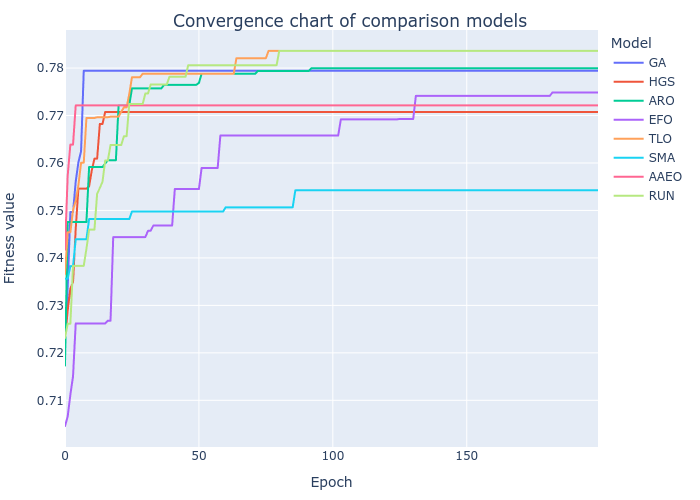

Source data for this figure (header and first rows):
GA, HGS, ARO, EFO, TLO, SMA, AAEO, RUN
0.7217, 0.7228, 0.7173, 0.7046, 0.7366, 0.7356, 0.7418, 0.7231
0.7339, 0.7289, 0.7476, 0.7066, 0.7454, 0.7356, 0.7574, 0.7261
0.7497, 0.7335, 0.7476, 0.7112, 0.7454, 0.7383, 0.7639, 0.7261
0.7497, 0.7349, 0.7476, 0.7151, 0.7501, 0.7383, 0.7639, 0.7383
0.7561, 0.7462, 0.7476, 0.7262, 0.752, 0.7439, 0.7721, 0.7383
0.7601, 0.7546, 0.7476, 0.7262, 0.7553, 0.7439, 0.7721, 0.7383
0.7624, 0.7546, 0.7476, 0.7262, 0.7601, 0.7439, 0.7721, 0.7383
0.7794, 0.7546, 0.7476, 0.7262, 0.7601, 0.7439, 0.7721, 0.7383
0.7794, 0.7546, 0.7476, 0.7262, 0.7695, 0.7439, 0.7721, 0.7419
0.7794, 0.7551, 0.7592, 0.7262, 0.7695, 0.7482, 0.7721, 0.746
0.7794, 0.7584, 0.7592, 0.7262, 0.7695, 0.7482, 0.7721, 0.746
0.7794, 0.7609, 0.7592, 0.7262, 0.7695, 0.7482, 0.7721, 0.746
0.7794, 0.7609, 0.7592, 0.7262, 0.7696, 0.7482, 0.7721, 0.7536
0.7794, 0.7682, 0.7592, 0.7262, 0.7696, 0.7482, 0.7721, 0.7547
0.7794, 0.7682, 0.7592, 0.7262, 0.7696, 0.7482, 0.7721, 0.7561
0.7794, 0.7707, 0.7599, 0.7262, 0.7696, 0.7482, 0.7721, 0.7605
0.7794, 0.7707, 0.7606, 0.7268, 0.7696, 0.7482, 0.7721, 0.7605
0.7794, 0.7707, 0.7606, 0.7268, 0.7698, 0.7482, 0.7721, 0.7638
0.7794, 0.7707, 0.7606, 0.7444, 0.7698, 0.7482, 0.7721, 0.7638
0.7794, 0.7707, 0.7606, 0.7444, 0.7698, 0.7482, 0.7721, 0.7638
0.7794, 0.7707, 0.7722, 0.7444, 0.7698, 0.7482, 0.7721, 0.7638
0.7794, 0.7707, 0.7722, 0.7444, 0.7708, 0.7482, 0.7721, 0.7638
0.7794, 0.7707, 0.7722, 0.7444, 0.7717, 0.7482, 0.7721, 0.7656
0.7794, 0.7707, 0.7722, 0.7444, 0.7717, 0.7482, 0.7721, 0.7656
0.7794, 0.7707, 0.7722, 0.7444, 0.7746, 0.7482, 0.7721, 0.7724
0.7794, 0.7707, 0.7757, 0.7444, 0.7781, 0.7498, 0.7721, 0.7724
0.7794, 0.7707, 0.7757, 0.7444, 0.7781, 0.7498, 0.7721, 0.7724
0.7794, 0.7707, 0.7757, 0.7444, 0.7781, 0.7498, 0.7721, 0.7724
0.7794, 0.7707, 0.7757, 0.7444, 0.7781, 0.7498, 0.7721, 0.7724
0.7794, 0.7707, 0.7757, 0.7444, 0.7788, 0.7498, 0.7721, 0.7724
0.7794, 0.7707, 0.7757, 0.7444, 0.7788, 0.7498, 0.7721, 0.7747
0.7794, 0.7707, 0.7757, 0.7457, 0.7788, 0.7498, 0.7721, 0.7747
0.7794, 0.7707, 0.7757, 0.7457, 0.7788, 0.7498, 0.7721, 0.7765
0.7794, 0.7707, 0.7757, 0.7468, 0.7788, 0.7498, 0.7721, 0.7765
0.7794, 0.7707, 0.7757, 0.7468, 0.7788, 0.7498, 0.7721, 0.7765
0.7794, 0.7707, 0.7757, 0.7468, 0.7788, 0.7498, 0.7721, 0.7765
0.7794, 0.7707, 0.7757, 0.7468, 0.7788, 0.7498, 0.7721, 0.7765
0.7794, 0.7707, 0.7765, 0.7468, 0.7788, 0.7498, 0.7721, 0.7765
0.7794, 0.7707, 0.7765, 0.7468, 0.7788, 0.7498, 0.7721, 0.7765
0.7794, 0.7707, 0.7765, 0.7468, 0.7788, 0.7498, 0.7721, 0.7782
0.7794, 0.7707, 0.7765, 0.7468, 0.7788, 0.7498, 0.7721, 0.7782
0.7794, 0.7707, 0.7765, 0.7545, 0.7788, 0.7498, 0.7721, 0.7782
0.7794, 0.7707, 0.7765, 0.7545, 0.7788, 0.7498, 0.7721, 0.7782
0.7794, 0.7707, 0.7765, 0.7545, 0.7788, 0.7498, 0.7721, 0.7782
0.7794, 0.7707, 0.7765, 0.7545, 0.7788, 0.7498, 0.7721, 0.7782
0.7794, 0.7707, 0.7765, 0.7545, 0.7788, 0.7498, 0.7721, 0.7782
0.7794, 0.7707, 0.7765, 0.7545, 0.7788, 0.7498, 0.7721, 0.7806
0.7794, 0.7707, 0.7765, 0.7545, 0.7788, 0.7498, 0.7721, 0.7806
0.7794, 0.7707, 0.7765, 0.7545, 0.7788, 0.7498, 0.7721, 0.7806
0.7794, 0.7707, 0.7765, 0.7545, 0.7788, 0.7498, 0.7721, 0.7806
0.7794, 0.7707, 0.7769, 0.7545, 0.7788, 0.7498, 0.7721, 0.7806
0.7794, 0.7707, 0.7788, 0.7589, 0.7788, 0.7498, 0.7721, 0.7806
0.7794, 0.7707, 0.7788, 0.7589, 0.7788, 0.7498, 0.7721, 0.7806
0.7794, 0.7707, 0.7788, 0.7589, 0.7788, 0.7498, 0.7721, 0.7806
0.7794, 0.7707, 0.7788, 0.7589, 0.7788, 0.7498, 0.7721, 0.7806
0.7794, 0.7707, 0.7788, 0.7589, 0.7788, 0.7498, 0.7721, 0.7806
0.7794, 0.7707, 0.7788, 0.7589, 0.7788, 0.7498, 0.7721, 0.7806
0.7794, 0.7707, 0.7788, 0.7589, 0.7788, 0.7498, 0.7721, 0.7806
0.7794, 0.7707, 0.7788, 0.7658, 0.7788, 0.7498, 0.7721, 0.7806
0.7794, 0.7707, 0.7788, 0.7658, 0.7788, 0.7498, 0.7721, 0.7806
... 140 more rows
